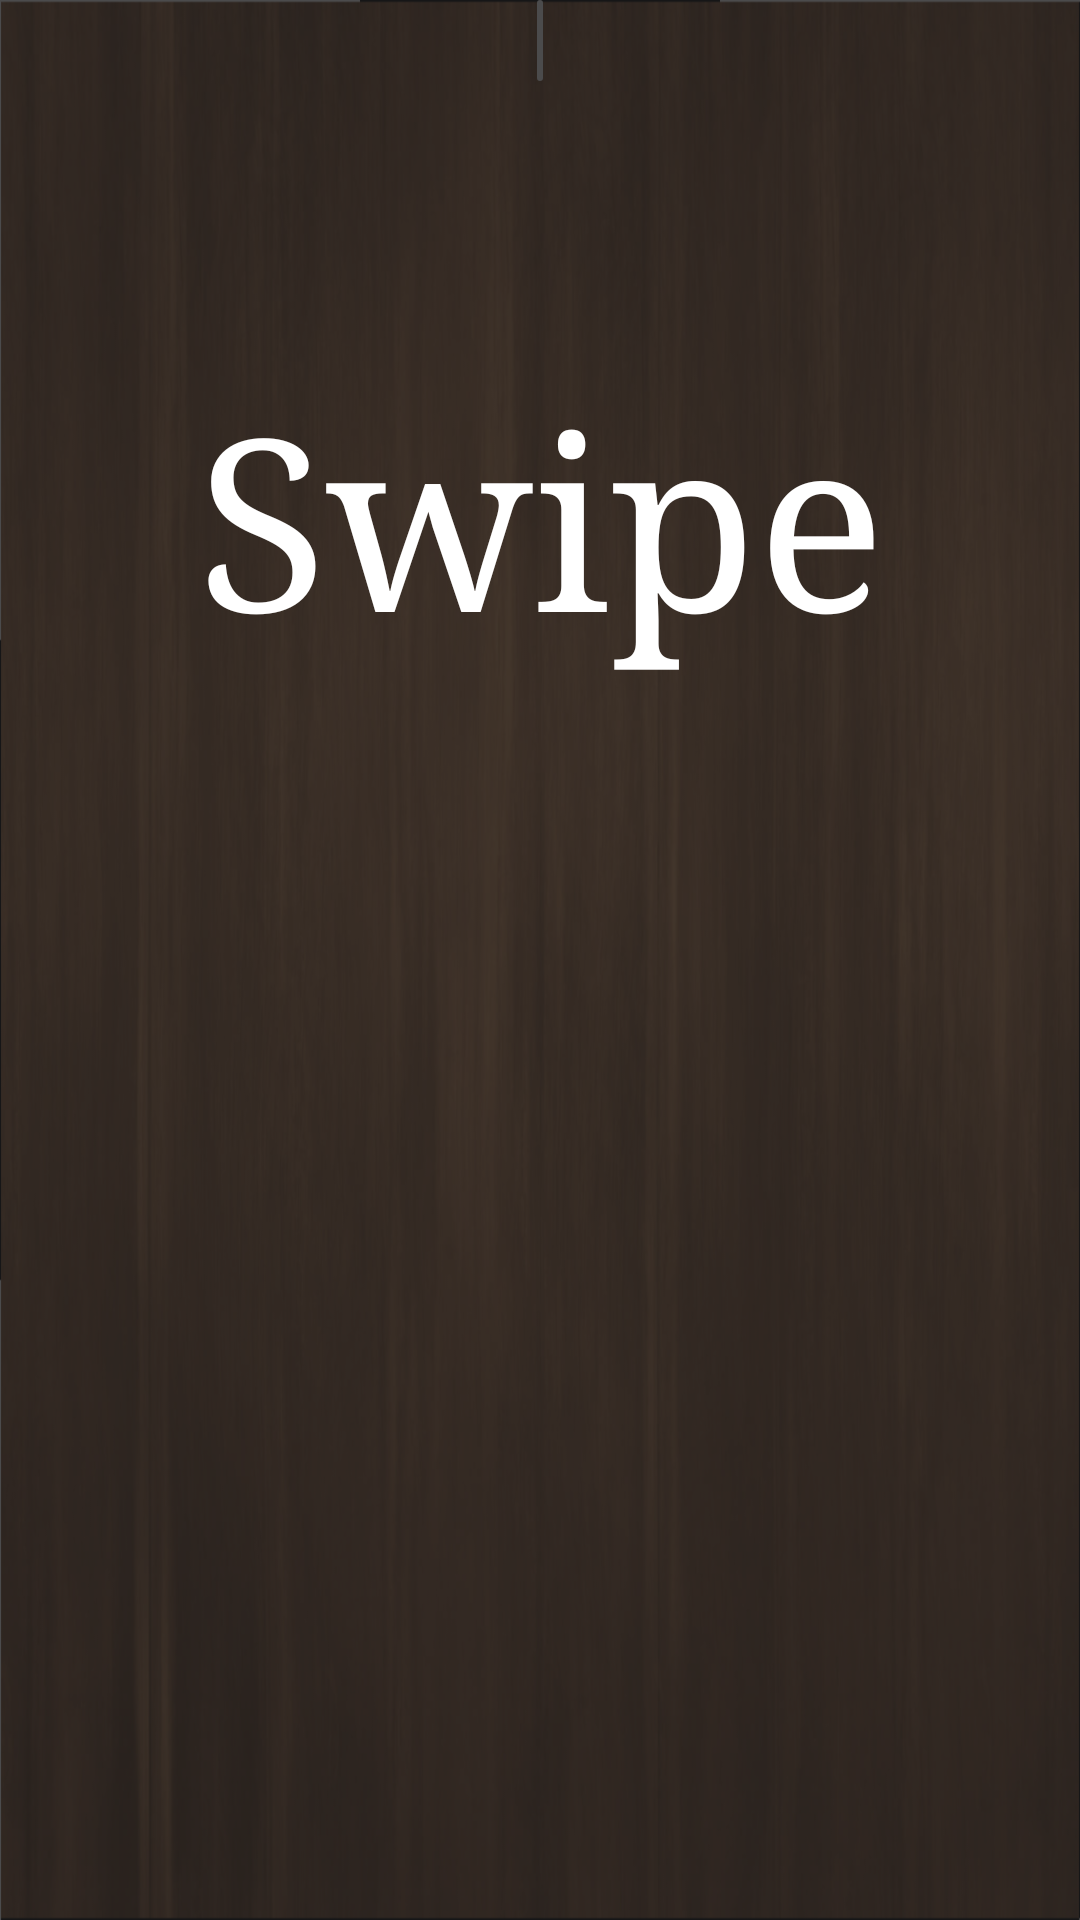

Reconstruct the res/layout file that produces this screen, plus the resources it refers to.
<!-- AndroidManifest.xml: application theme AppTheme.NoActionBar -->
<!-- res/layout/fragment_five3dayforcast.xml -->
<FrameLayout xmlns:android="http://schemas.android.com/apk/res/android"
    xmlns:app="http://schemas.android.com/apk/res-auto"
    xmlns:tools="http://schemas.android.com/tools"
    android:layout_width="match_parent"
    android:layout_height="match_parent"
    tools:context="com.example.naruto.weatherapp.Fragment.five3dayforcast">

    <LinearLayout
        android:layout_width="match_parent"
        android:layout_height="match_parent"
        android:layout_below="@+id/toolbar"
        android:orientation="vertical">
        
        <TextView
            android:id="@+id/Heading"
            android:layout_width="wrap_content"
            android:layout_height="wrap_content"
            android:layout_gravity="center"
            android:background="@drawable/rounnded_corner4"
            android:textColor="@color/white"
            android:textSize="20dp" />
        <android.support.v7.widget.RecyclerView
            android:id="@+id/daysforcast"
            android:layout_width="match_parent"
            android:layout_height="match_parent"
            android:background="@color/relative_trans"
            android:scrollbars="vertical"></android.support.v7.widget.RecyclerView>
    </LinearLayout>
    <include layout="@layout/swipe_guide_layout"
        android:layout_width="match_parent"
        android:layout_height="match_parent"
        android:id="@+id/swipe_layout"></include>
</FrameLayout>
<!-- res/layout/swipe_guide_layout.xml (included above) -->
<?xml version="1.0" encoding="utf-8"?>
<RelativeLayout xmlns:android="http://schemas.android.com/apk/res/android"
    android:layout_width="match_parent"
    android:layout_height="match_parent"
    android:orientation="vertical"
    android:background="@color/swipe">
    <TextView
        android:layout_width="match_parent"
        android:layout_height="wrap_content"
        android:textSize="80sp"
        android:gravity="center"
        android:text="Swipe"
        android:layout_gravity="center_horizontal|top"
        android:layout_alignParentTop="true"
        android:layout_alignParentLeft="true"
        android:layout_alignParentStart="true"
        android:layout_marginTop="120dp"
        android:id="@+id/textView" />
    <ImageView
        android:layout_width="wrap_content"
        android:layout_height="wrap_content"
        android:src="@drawable/swipe2"
        android:layout_marginTop="54dp"
        android:layout_below="@+id/textView"
        android:layout_centerHorizontal="true" />

</RelativeLayout>
<!-- resources referenced by this layout -->
<resources>
  <color name="relative_trans">#00f9fbfc</color>
  <color name="swipe">#ca1d1d1e</color>
  <color name="white">#FFFFFF</color>
  <!-- drawable rounnded_corner4 (drawable) -->
  <?xml version="1.0" encoding="utf-8"?>
  <shape xmlns:android="http://schemas.android.com/apk/res/android" >
      <stroke
          android:width="1dp"
          android:color="@color/white" />
  
      <solid android:color="@color/relative_trans" />
  
      <padding
          android:left="1dp"
          android:right="1dp"
          android:top="1dp" />
  
      <corners android:radius="5dp" />
  </shape>
  <style name="AppTheme.NoActionBar">
          <item name="windowActionBar">false</item>
          <item name="windowNoTitle">true</item>
          <item name="android:typeface">serif</item>
          <item name="android:windowBackground">@mipmap/bg_wood</item>
          <item name="android:windowDrawsSystemBarBackgrounds" tools:targetApi="lollipop">true</item>
          <item name="android:statusBarColor" tools:targetApi="lollipop">@android:color/transparent</item>
          <item name="android:textColor">@color/white</item>
      </style>
</resources>
